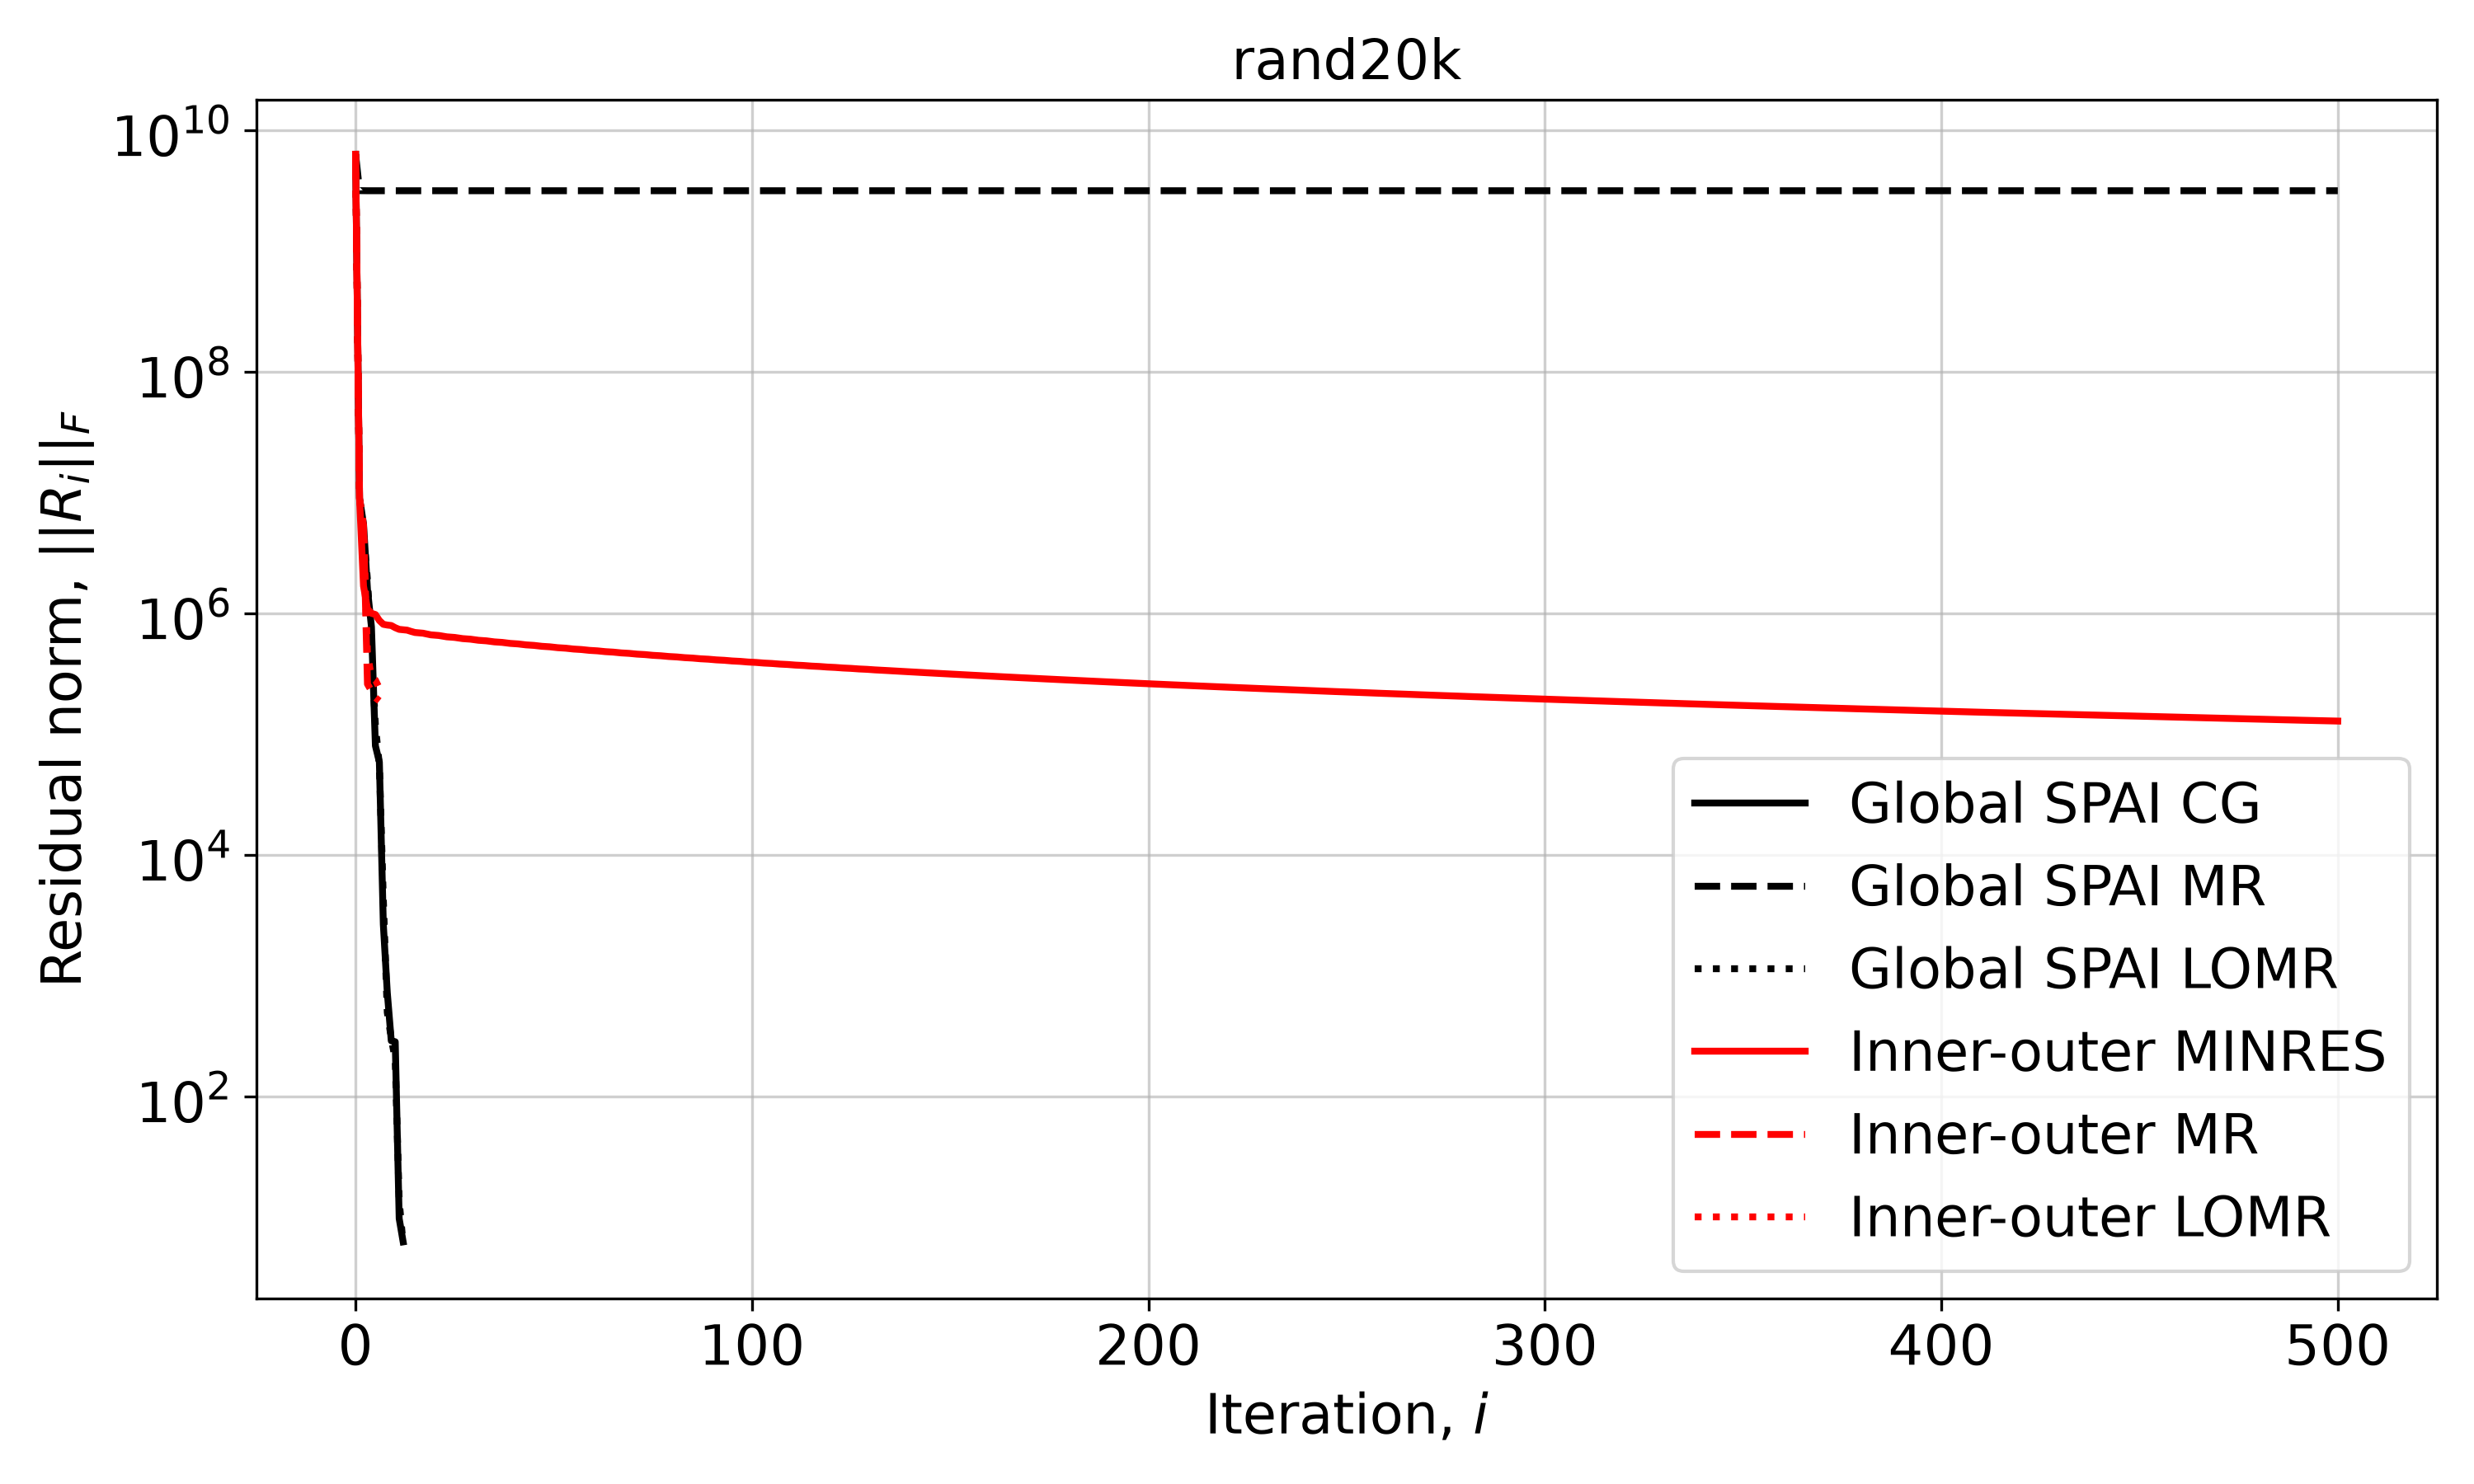

Data behind this chart, as committed beside it:
Iteration, Global SPAI CG, Global SPAI MR, Global SPAI LOMR, Inner-outer MINRES, Inner-outer MR, Inner-outer LOMR
0, 6373465997, 6373465997, 6373465997, 6373465997, 6373465997, 6373465997
1, 9088262, 3185420400, 9094009, 8952828, 8952828, 8952828
2, 5548763, 3180065038, 4732003, 1698393, 5431150, 5037149
3, 1587893, 3180050535, 1898597, 1096765, 261689, 465004
4, 779392, 3180050495, 510499, 1008689, 229760, 298946
5, 80743, 3180050495, 119219, 985129, 201865, 282512
6, 59112, 3180050495, 55757, 878855, 189821, 241064
7, 2680, 3180050495, 4304, 817705, , 
8, 728.6, 3180050495, 498.9, 806130, , 
9, 291.2, 3180050495, 306.2, 799031, , 
10, 285.9, 3180050495, 203.2, 766441, , 
11, 9.825, 3180050495, 13.73, 742497, , 
12, 6.298, 3180050495, 6.003, 736289, , 
13, , 3180050495, , 731247, , 
14, , 3180050495, , 713835, , 
15, , 3180050495, , 699317, , 
16, , 3180050495, , 694417, , 
17, , 3180050495, , 690146, , 
18, , 3180050495, , 678773, , 
19, , 3180050495, , 668771, , 
20, , 3180050495, , 664469, , 
21, , 3180050495, , 660638, , 
22, , 3180050495, , 651941, , 
23, , 3180050495, , 644045, , 
24, , 3180050495, , 640176, , 
25, , 3180050495, , 636601, , 
26, , 3180050495, , 629342, , 
27, , 3180050495, , 622504, , 
28, , 3180050495, , 618995, , 
29, , 3180050495, , 615634, , 
30, , 3180050495, , 609185, , 
31, , 3180050495, , 603022, , 
32, , 3180050495, , 599741, , 
33, , 3180050495, , 596590, , 
34, , 3180050495, , 590696, , 
35, , 3180050495, , 585030, , 
36, , 3180050495, , 581947, , 
37, , 3180050495, , 578977, , 
38, , 3180050495, , 573491, , 
39, , 3180050495, , 568200, , 
40, , 3180050495, , 565283, , 
41, , 3180050495, , 562455, , 
42, , 3180050495, , 557355, , 
43, , 3180050495, , 552413, , 
44, , 3180050495, , 549659, , 
45, , 3180050495, , 546977, , 
46, , 3180050495, , 542206, , 
47, , 3180050495, , 537563, , 
48, , 3180050495, , 534944, , 
49, , 3180050495, , 532382, , 
50, , 3180050495, , 527883, , 
51, , 3180050495, , 523500, , 
52, , 3180050495, , 521001, , 
53, , 3180050495, , 518554, , 
54, , 3180050495, , 514300, , 
55, , 3180050495, , 510149, , 
56, , 3180050495, , 507758, , 
57, , 3180050495, , 505420, , 
58, , 3180050495, , 501410, , 
59, , 3180050495, , 497498, , 
... 441 more rows
